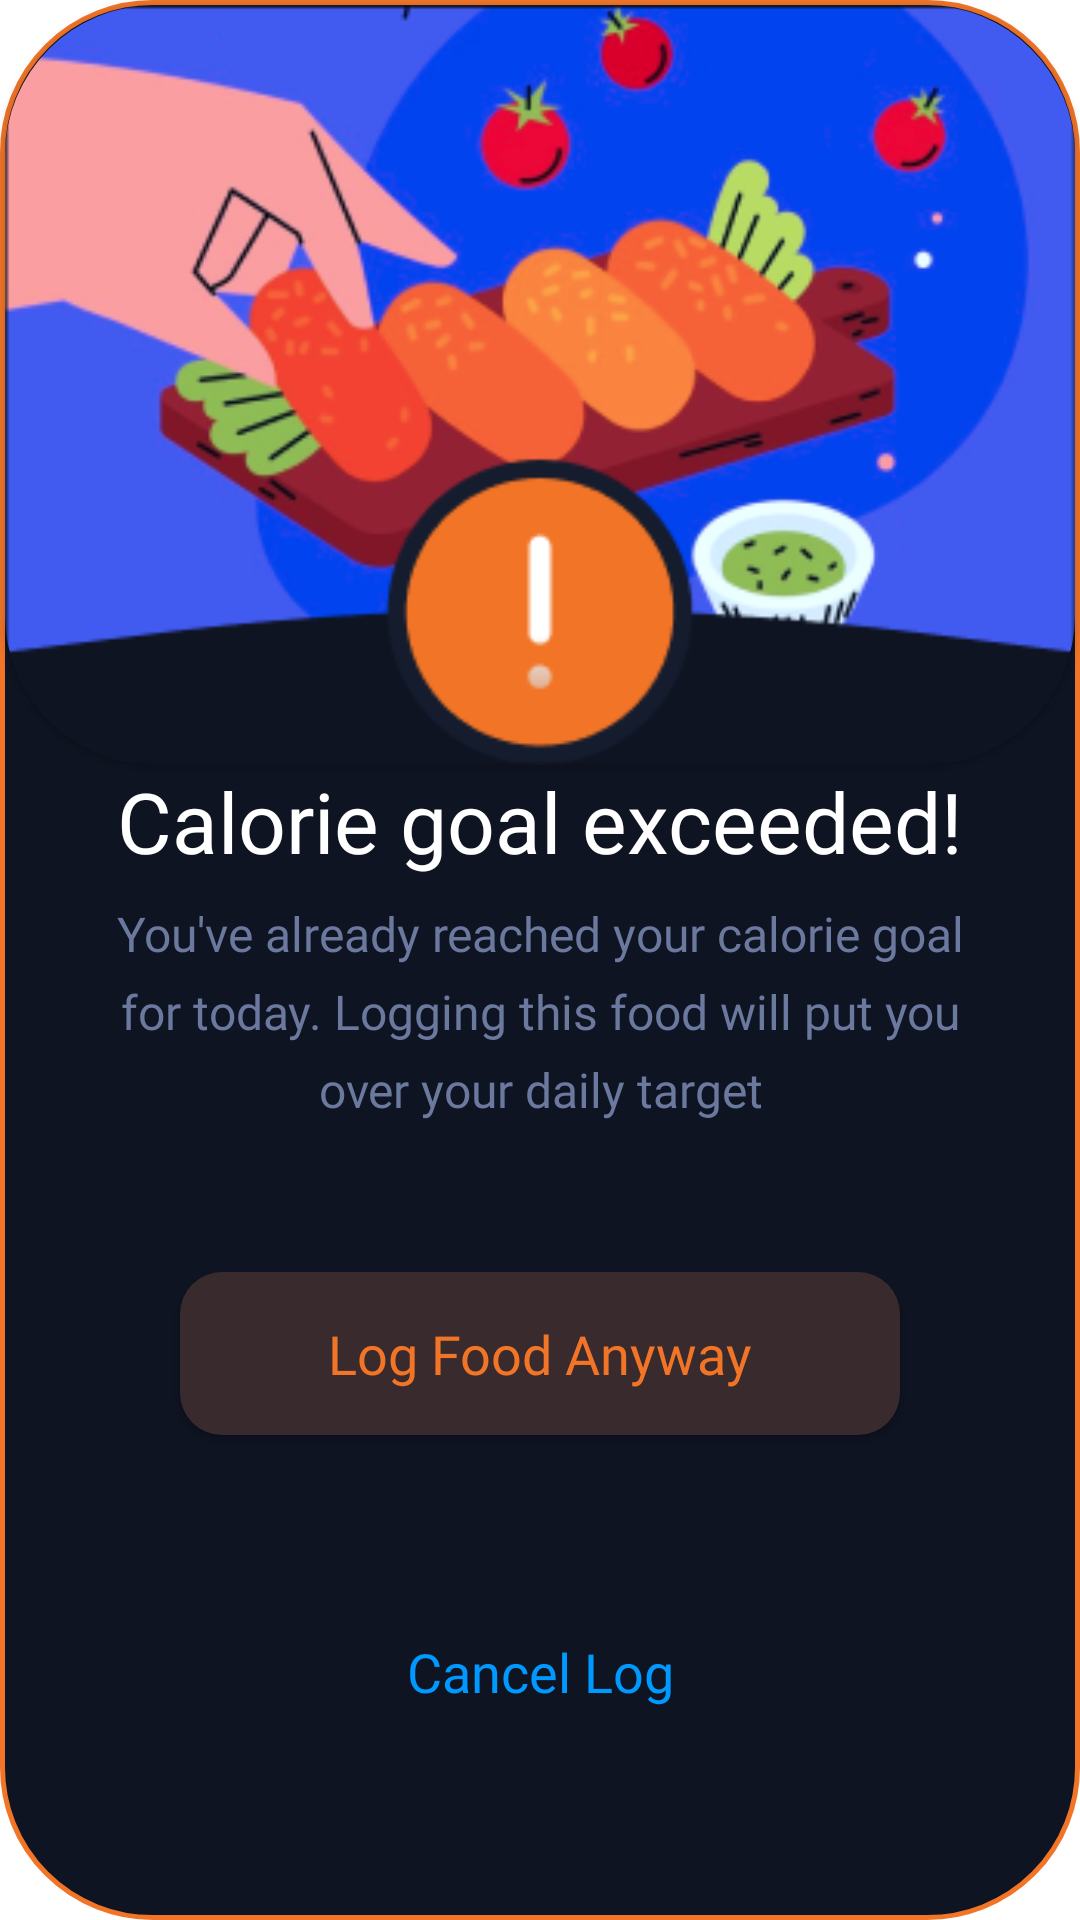

Here is an Android app screen rendered from its layout file. Give the layout XML and the strings, colors and styles it references.
<!-- AndroidManifest.xml: application theme Theme.YtTest -->
<!-- res/layout/exceed_calorie_dialog.xml -->
<?xml version="1.0" encoding="utf-8"?>
<androidx.constraintlayout.widget.ConstraintLayout xmlns:android="http://schemas.android.com/apk/res/android"
    xmlns:app="http://schemas.android.com/apk/res-auto"
    android:layout_width="match_parent"
    android:layout_height="wrap_content"
    android:background="@drawable/exceed_box"
    >

        <androidx.cardview.widget.CardView
            android:id="@+id/cardview"
            android:layout_width="match_parent"
            android:layout_height="wrap_content"
            app:cardCornerRadius="50dp"
            android:background="@drawable/round_image_top"
            app:cardPreventCornerOverlap="true"
            app:cardBackgroundColor="@android:color/transparent"
            app:layout_constraintTop_toTopOf="parent"
            app:layout_constraintStart_toStartOf="parent"
            android:layout_margin="1.5dp">

                <ImageView
                    android:id="@+id/exceedImage"
                    android:layout_width="match_parent"
                    android:layout_height="wrap_content"
                    android:scaleType="centerCrop"
                    android:adjustViewBounds="true"
                    app:srcCompat="@drawable/exceed_image"
                    app:layout_constraintTop_toTopOf="parent"
                    app:layout_constraintStart_toStartOf="parent"
                    />
        </androidx.cardview.widget.CardView>



        <TextView
            android:id="@+id/dialog_message"
            android:layout_width="match_parent"
            android:layout_height="wrap_content"
            android:fontFamily="@font/plusjakarta_bold"
            android:paddingLeft="30dp"
            android:paddingRight="30dp"
            android:text="Calorie goal exceeded!"
            android:textAlignment="center"
            android:textColor="@color/text"
            android:textSize="28sp"
            android:lineHeight="38sp"
            app:layout_constraintEnd_toEndOf="parent"
            app:layout_constraintStart_toStartOf="parent"
            app:layout_constraintTop_toBottomOf="@id/cardview" />

        <TextView
            android:id="@+id/body"
            android:layout_width="match_parent"
            android:layout_height="wrap_content"
            android:layout_marginTop="8dp"
            android:fontFamily="@font/plusjakarta_semibold"
            android:paddingLeft="30dp"
            android:paddingRight="30dp"
            android:text="You've already reached your calorie goal for today. Logging this food will put you over your daily target"
            android:textAlignment="center"
            android:textColor="@color/text_secondary"
            android:textSize="16sp"
            android:lineHeight="26sp"

            app:layout_constraintEnd_toEndOf="parent"
            app:layout_constraintStart_toStartOf="parent"
            app:layout_constraintTop_toBottomOf="@id/dialog_message" />

        <androidx.appcompat.widget.AppCompatButton
            android:id="@+id/dialog_positive"
            android:layout_width="0dp"
            android:layout_height="wrap_content"
            android:layout_marginStart="60dp"
            android:layout_marginTop="50dp"
            android:layout_marginEnd="60dp"
            android:background="@drawable/exceed_button"
            android:backgroundTint="@null"
            android:fontFamily="@font/plusjakarta_bold"
            android:letterSpacing="0"
            android:paddingTop="15dp"
            android:paddingBottom="15dp"
            android:text="Log Food Anyway"
            android:textAllCaps="false"
            android:textColor="#F27527"
            android:textSize="18sp"
            app:layout_constraintEnd_toEndOf="parent"
            app:layout_constraintStart_toStartOf="parent"
            app:layout_constraintTop_toBottomOf="@id/body" />

        <Button
            android:id="@+id/dialog_negative"
            android:layout_width="match_parent"
            android:layout_height="wrap_content"
            android:layout_marginStart="40dp"
            android:layout_marginTop="20dp"
            android:layout_marginEnd="40dp"
            android:layout_marginBottom="24dp"
            android:background="#00FFFFFF"
            android:fontFamily="@font/plusjakarta_bold"
            android:letterSpacing="0"
            android:text="Cancel Log"
            android:textAllCaps="false"
            android:textColor="@color/primary"
            android:textSize="18sp"
            app:layout_constraintBottom_toBottomOf="parent"
            app:layout_constraintEnd_toEndOf="parent"
            app:layout_constraintStart_toStartOf="parent"
            app:layout_constraintTop_toBottomOf="@id/dialog_positive" />



    </androidx.constraintlayout.widget.ConstraintLayout>
<!-- resources referenced by this layout -->
<resources>
  <color name="primary">#0099FF</color>
  <color name="text">#FFFFFF</color>
  <color name="text_secondary">#6B799F</color>
  <!-- drawable exceed_box (drawable) -->
  <?xml version="1.0" encoding="utf-8"?>
  <shape xmlns:android="http://schemas.android.com/apk/res/android">
      
      <solid android:color="@color/bg"/>
      <stroke android:width="1.5dp"
          android:color="#F27527"/>
      
      <corners android:radius="50dp"/>
  
  
  </shape>
  <!-- drawable exceed_button (drawable) -->
  <?xml version="1.0" encoding="utf-8"?>
  <shape xmlns:android="http://schemas.android.com/apk/res/android">
      
      <solid android:color="#382A2D" />
      <padding android:top="20dp"/>
      <padding android:bottom="20dp"/>
  
      
      <corners android:radius="14dp" />
  
      
  
  </shape>
  <!-- drawable exceed_image: png bitmap (drawable, 65295 bytes) -->
  <!-- drawable round_image_top (drawable) -->
  <?xml version="1.0" encoding="utf-8"?>
  <shape xmlns:android="http://schemas.android.com/apk/res/android"
  
      >
      <solid android:color="@android:color/transparent"/>
      <corners android:topLeftRadius="50dp" android:topRightRadius="50dp" android:bottomLeftRadius="0dp" android:bottomRightRadius="0dp" />
  
  
  </shape>
  <style name="Theme.YtTest" parent="Theme.MaterialComponents.DayNight.NoActionBar">
          
          <item name="colorPrimary">@color/primary</item>
          <item name="colorPrimaryVariant">@color/purple_700</item>
          <item name="colorOnPrimary">@color/white</item>
          
          <item name="colorSecondary">@color/teal_200</item>
          <item name="colorSecondaryVariant">@color/teal_700</item>
          <item name="colorOnSecondary">@color/black</item>
          
          <item name="android:statusBarColor">@android:color/black</item>
          
  
          // Fix later transparent status bar
  
  
          <item name="android:windowLightStatusBar">false</item>
  
  
  
      </style>
  <color name="bg">#0F1422</color>
  <color name="purple_700">#FF3700B3</color>
  <color name="white">#FFFFFFFF</color>
  <color name="teal_200">#FF03DAC5</color>
  <color name="teal_700">#FF018786</color>
  <color name="black">#FF000000</color>
</resources>
